Labelled photos from "data", an image-classification folder in jonxjonx/LED_Panel_Classification. The possible labels are: black, blue, green, red.

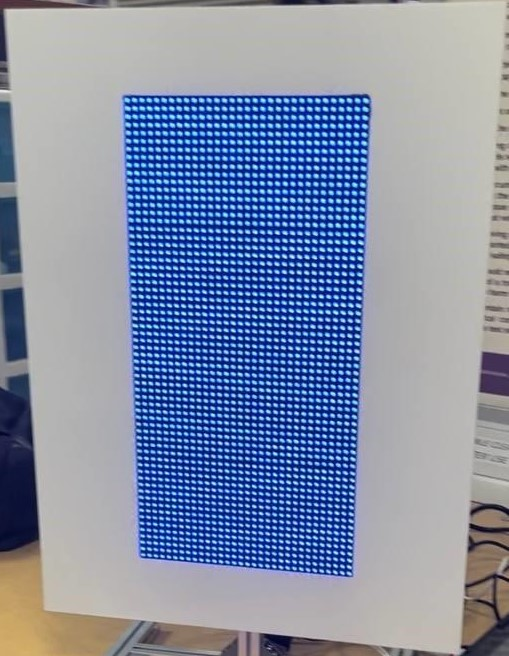
Label: blue

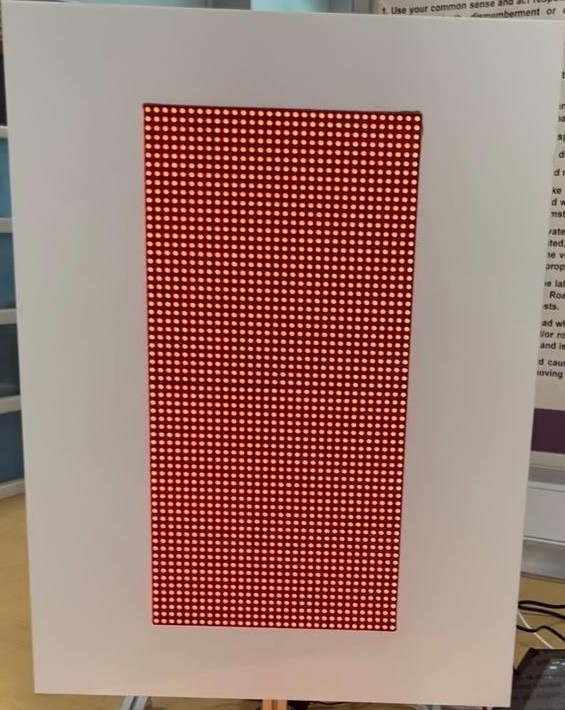
Label: red

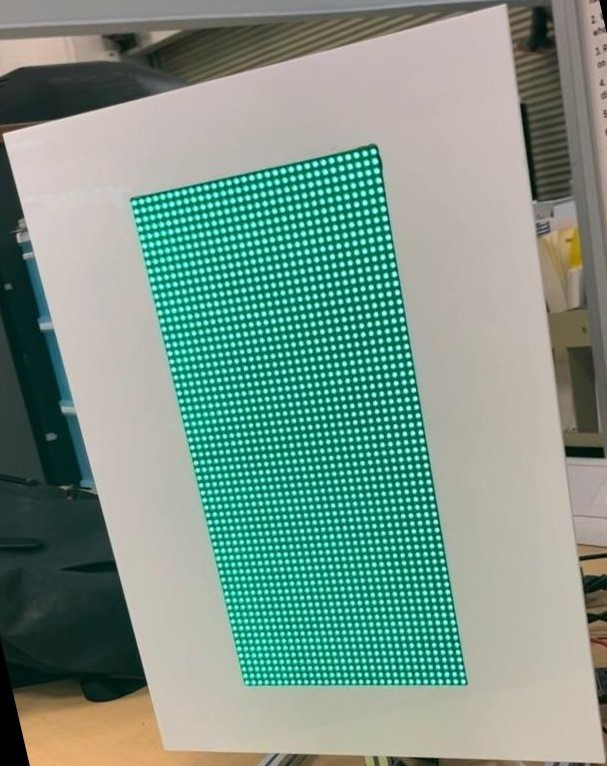
Label: green

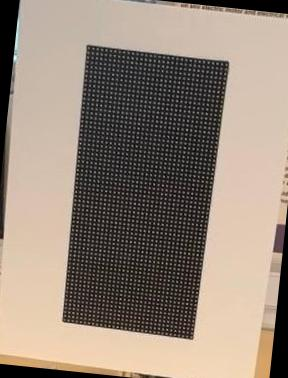
Label: black

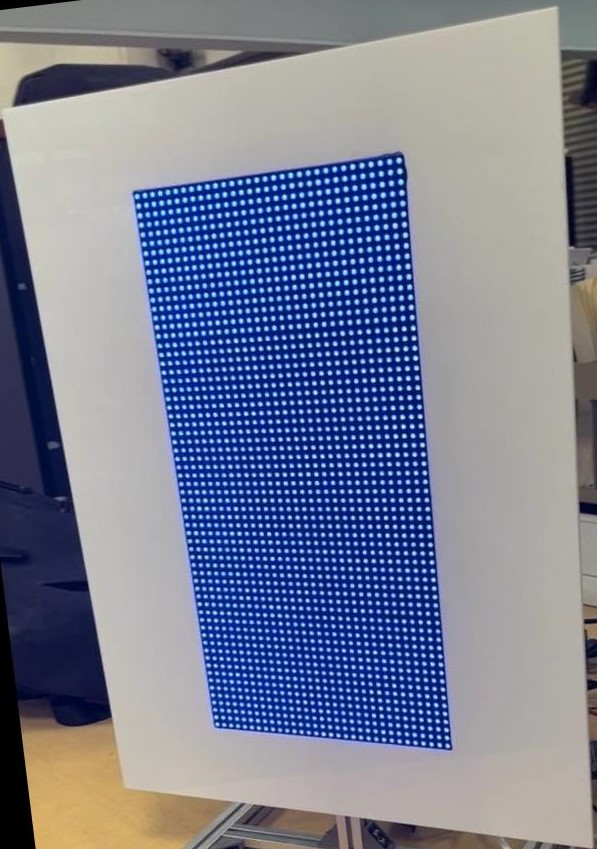
Label: blue

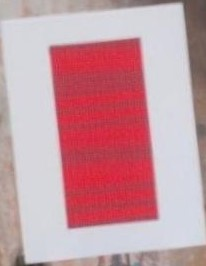
Label: red
